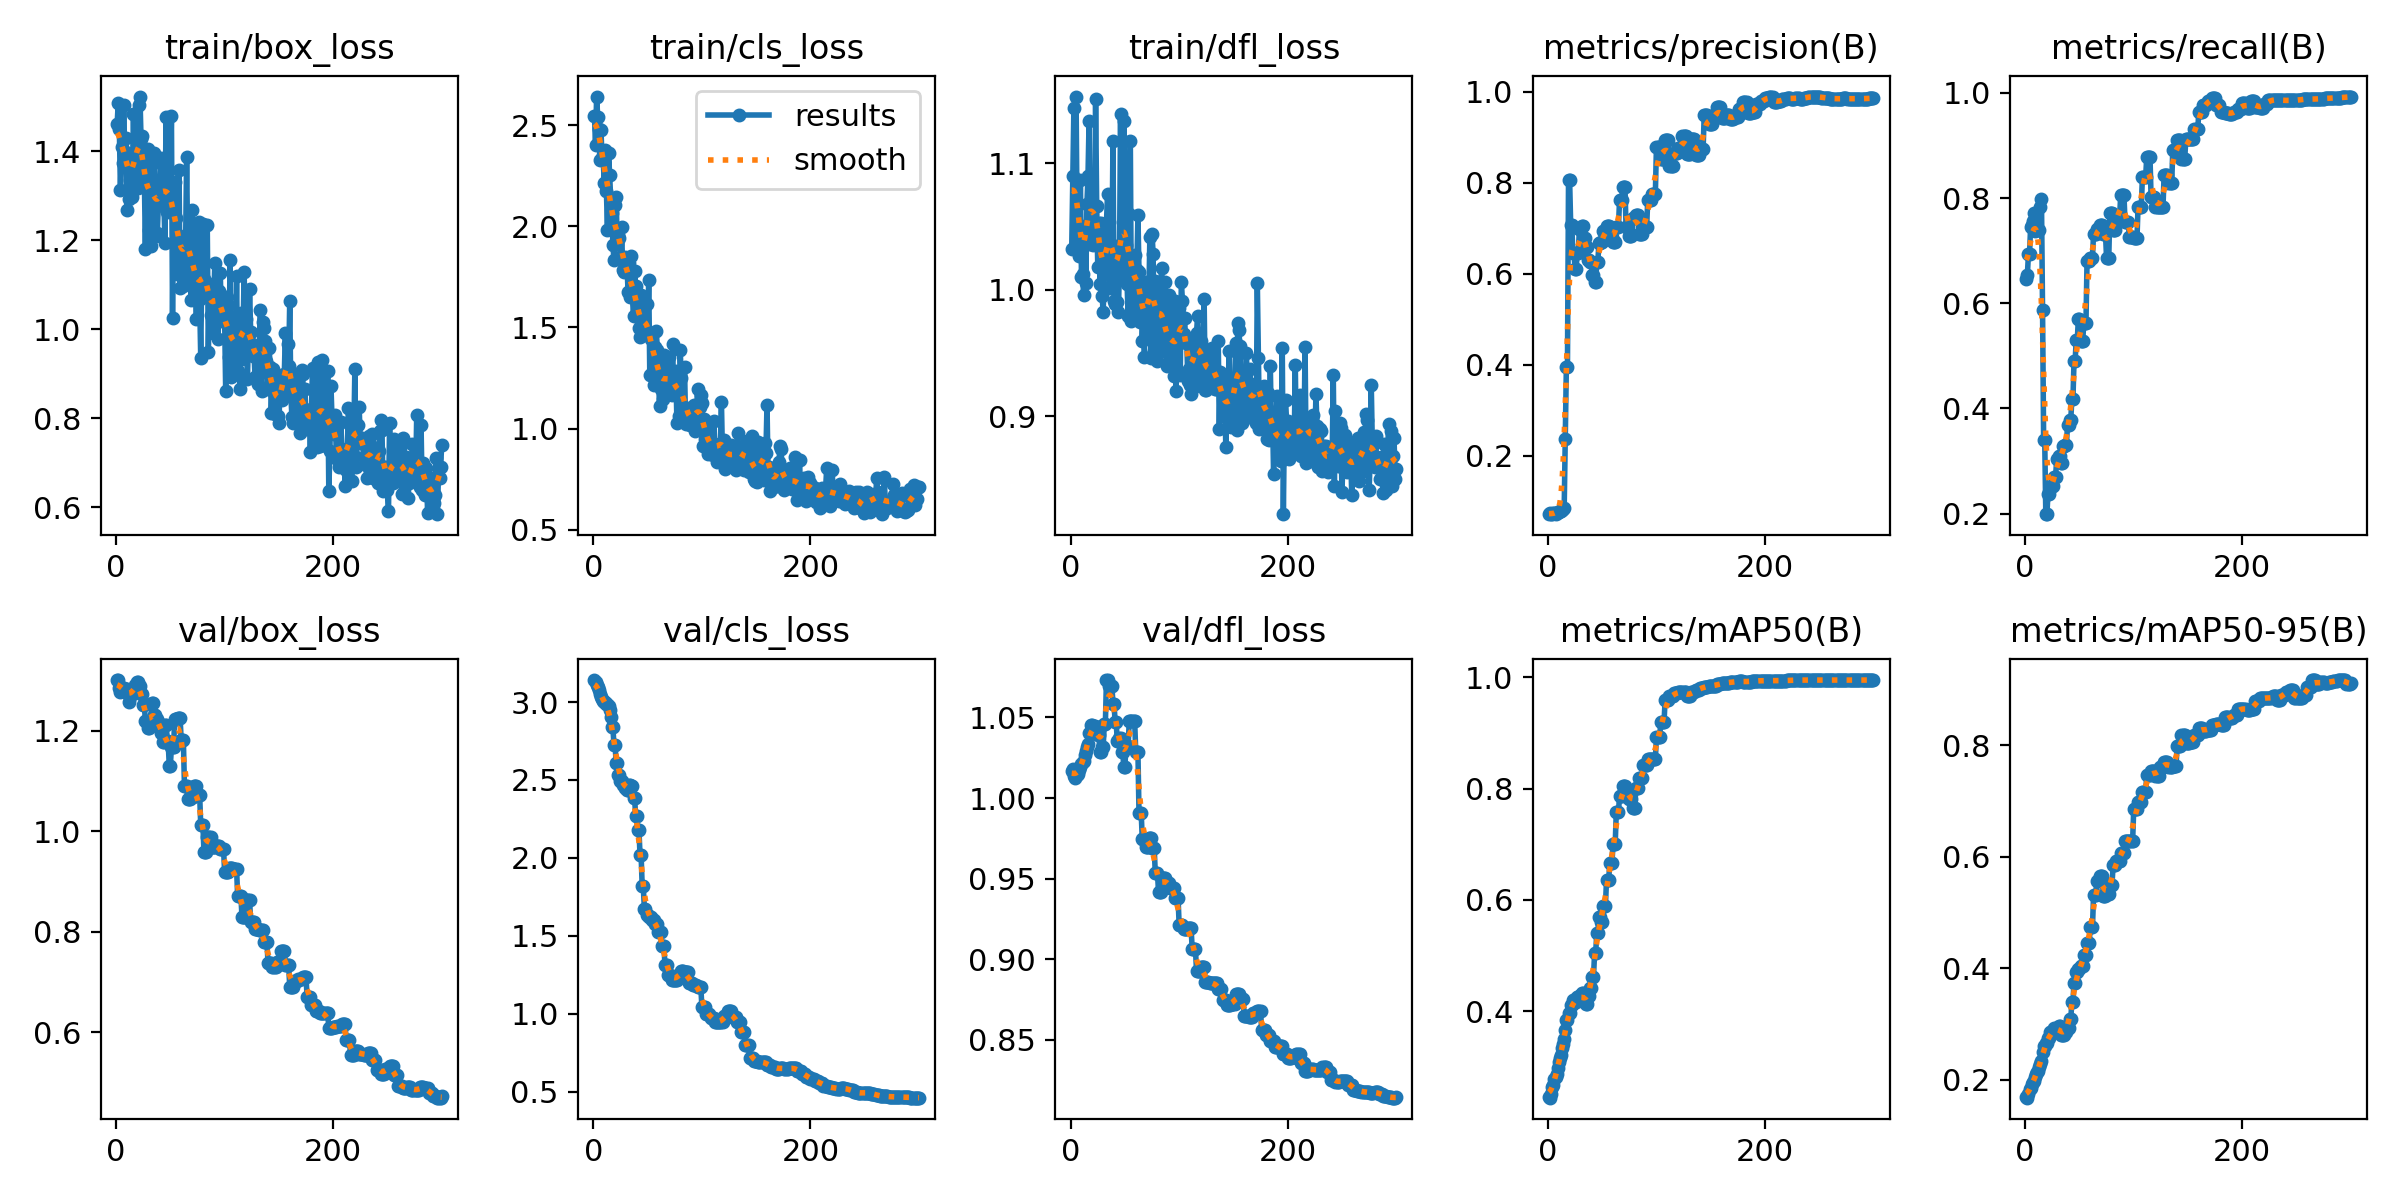

The file beside this chart, header and first rows:
epoch, time, train/box_loss, train/cls_loss, train/dfl_loss, metrics/precision(B), metrics/recall(B), metrics/mAP50(B), metrics/mAP50-95(B), val/box_loss, val/cls_loss, val/dfl_loss, lr/pg0, lr/pg1, lr/pg2
1, 0.7687, 1.462, 2.546, 1.032, 0.07183, 0.6457, 0.2453, 0.1687, 1.301, 3.141, 1.017, 0, 0, 0
2, 1.104, 1.509, 2.401, 1.09, 0.0734, 0.6535, 0.2447, 0.1679, 1.301, 3.132, 1.018, 1.10733e-05, 1.10733e-05, 1.10733e-05
3, 1.47, 1.451, 2.641, 1.144, 0.07297, 0.6934, 0.2522, 0.174, 1.285, 3.112, 1.014, 2.20733e-05, 2.20733e-05, 2.20733e-05
4, 1.864, 1.313, 2.541, 1.034, 0.07167, 0.6934, 0.2647, 0.1835, 1.278, 3.095, 1.012, 3.3e-05, 3.3e-05, 3.3e-05
5, 2.251, 1.41, 2.48, 1.153, 0.07355, 0.7452, 0.2673, 0.1856, 1.283, 3.079, 1.014, 4.38534e-05, 4.38534e-05, 4.38534e-05
6, 2.614, 1.374, 2.325, 1.049, 0.07403, 0.7491, 0.2774, 0.1933, 1.285, 3.055, 1.014, 5.46334e-05, 5.46334e-05, 5.46334e-05
7, 3.118, 1.504, 2.476, 1.052, 0.07311, 0.757, 0.2821, 0.1955, 1.285, 3.035, 1.015, 6.53401e-05, 6.53401e-05, 6.53401e-05
8, 3.479, 1.391, 2.336, 1.026, 0.07469, 0.7717, 0.2869, 0.1978, 1.281, 3.017, 1.017, 7.59735e-05, 7.59735e-05, 7.59735e-05
9, 3.851, 1.43, 2.345, 1.087, 0.07575, 0.7371, 0.2974, 0.2048, 1.282, 3.006, 1.019, 8.65336e-05, 8.65336e-05, 8.65336e-05
10, 4.228, 1.269, 2.214, 1.01, 0.07718, 0.7425, 0.3091, 0.21, 1.284, 2.998, 1.021, 9.70203e-05, 9.70203e-05, 9.70203e-05
11, 4.597, 1.395, 2.379, 1.012, 0.07838, 0.7425, 0.3165, 0.2135, 1.273, 3.001, 1.023, 0.0001074, 0.0001074, 0.0001074
12, 4.963, 1.293, 2.176, 0.9959, 0.07911, 0.7386, 0.321, 0.2156, 1.258, 2.989, 1.023, 0.0001178, 0.0001178, 0.0001178
13, 5.332, 1.337, 1.982, 1.046, 0.08108, 0.7385, 0.3343, 0.223, 1.268, 2.985, 1.027, 0.000128, 0.000128, 0.000128
14, 5.706, 1.371, 2.363, 1.005, 0.08274, 0.7839, 0.3416, 0.2285, 1.274, 2.975, 1.029, 0.0001382, 0.0001382, 0.0001382
15, 6.073, 1.298, 2.254, 1.068, 0.08464, 0.7986, 0.3509, 0.2334, 1.276, 2.95, 1.032, 0.0001484, 0.0001484, 0.0001484
16, 6.435, 1.483, 2.132, 1.09, 0.2361, 0.5873, 0.3665, 0.2505, 1.278, 2.901, 1.033, 0.0001584, 0.0001584, 0.0001584
17, 6.803, 1.336, 2.065, 1.134, 0.3947, 0.3397, 0.3847, 0.26, 1.292, 2.837, 1.04, 0.0001684, 0.0001684, 0.0001684
18, 7.152, 1.35, 1.905, 1.036, 0.3947, 0.3397, 0.3847, 0.26, 1.292, 2.837, 1.04, 0.0001783, 0.0001783, 0.0001783
19, 7.524, 1.414, 1.835, 1.05, 0.8062, 0.1989, 0.3974, 0.2668, 1.298, 2.725, 1.046, 0.0001881, 0.0001881, 0.0001881
20, 7.883, 1.318, 2.103, 1.05, 0.8062, 0.1989, 0.3974, 0.2668, 1.298, 2.725, 1.046, 0.0001979, 0.0001979, 0.0001979
21, 8.262, 1.504, 2.144, 1.035, 0.7064, 0.2373, 0.4106, 0.2757, 1.29, 2.61, 1.045, 0.0002075, 0.0002075, 0.0002075
22, 8.623, 1.523, 1.912, 1.041, 0.7064, 0.2373, 0.4106, 0.2757, 1.29, 2.61, 1.045, 0.0002171, 0.0002171, 0.0002171
23, 9, 1.427, 1.956, 1.151, 0.6462, 0.2512, 0.4206, 0.2851, 1.274, 2.533, 1.044, 0.0002267, 0.0002267, 0.0002267
24, 9.366, 1.434, 1.944, 1.066, 0.6462, 0.2512, 0.4206, 0.2851, 1.274, 2.533, 1.044, 0.0002361, 0.0002361, 0.0002361
25, 9.728, 1.343, 1.849, 1.018, 0.6112, 0.2516, 0.4164, 0.2852, 1.252, 2.492, 1.039, 0.0002455, 0.0002455, 0.0002455
26, 10.22, 1.349, 1.997, 1.053, 0.6112, 0.2516, 0.4164, 0.2852, 1.252, 2.492, 1.039, 0.0002548, 0.0002548, 0.0002548
27, 10.59, 1.182, 1.784, 1.005, 0.6448, 0.269, 0.4251, 0.293, 1.221, 2.468, 1.029, 0.0002641, 0.0002641, 0.0002641
28, 10.98, 1.371, 1.772, 1.053, 0.6448, 0.269, 0.4251, 0.293, 1.221, 2.468, 1.029, 0.0002732, 0.0002732, 0.0002732
29, 11.36, 1.405, 1.847, 0.9952, 0.6986, 0.303, 0.428, 0.2919, 1.205, 2.449, 1.032, 0.0002823, 0.0002823, 0.0002823
30, 11.71, 1.224, 1.809, 0.9824, 0.6986, 0.303, 0.428, 0.2919, 1.205, 2.449, 1.032, 0.0002914, 0.0002914, 0.0002914
31, 12.06, 1.374, 1.801, 1.015, 0.706, 0.3091, 0.4319, 0.2958, 1.216, 2.433, 1.046, 0.0003003, 0.0003003, 0.0003003
32, 12.42, 1.187, 1.677, 1.021, 0.706, 0.3091, 0.4319, 0.2958, 1.216, 2.433, 1.046, 0.0003092, 0.0003092, 0.0003092
33, 12.79, 1.392, 1.817, 1.053, 0.6782, 0.2966, 0.4191, 0.2796, 1.256, 2.468, 1.073, 0.000318, 0.000318, 0.000318
34, 13.13, 1.285, 1.651, 1.076, 0.6782, 0.2966, 0.4191, 0.2796, 1.256, 2.468, 1.073, 0.0003267, 0.0003267, 0.0003267
35, 13.48, 1.395, 1.853, 1.054, 0.6595, 0.3288, 0.4134, 0.2794, 1.232, 2.461, 1.07, 0.0003354, 0.0003354, 0.0003354
36, 13.83, 1.295, 1.661, 1.002, 0.6595, 0.3288, 0.4134, 0.2794, 1.232, 2.461, 1.07, 0.0003439, 0.0003439, 0.0003439
37, 14.19, 1.209, 1.557, 1.032, 0.6297, 0.3309, 0.4277, 0.2859, 1.224, 2.385, 1.07, 0.0003524, 0.0003524, 0.0003524
38, 14.52, 1.217, 1.779, 1.021, 0.6297, 0.3309, 0.4277, 0.2859, 1.224, 2.385, 1.07, 0.0003609, 0.0003609, 0.0003609
39, 14.87, 1.286, 1.706, 1.118, 0.6267, 0.368, 0.4423, 0.2926, 1.216, 2.266, 1.059, 0.0003692, 0.0003692, 0.0003692
40, 15.21, 1.296, 1.616, 0.9915, 0.6267, 0.368, 0.4423, 0.2926, 1.216, 2.266, 1.059, 0.0003775, 0.0003775, 0.0003775
41, 15.56, 1.384, 1.551, 0.9891, 0.5978, 0.3777, 0.461, 0.308, 1.196, 2.179, 1.047, 0.0003857, 0.0003857, 0.0003857
42, 16.05, 1.371, 1.498, 1.035, 0.5978, 0.3777, 0.461, 0.308, 1.196, 2.179, 1.047, 0.0003939, 0.0003939, 0.0003939
43, 16.42, 1.276, 1.452, 0.9903, 0.5814, 0.418, 0.5041, 0.3402, 1.179, 2.018, 1.035, 0.0004019, 0.0004019, 0.0004019
44, 16.78, 1.294, 1.662, 0.9822, 0.5814, 0.418, 0.5041, 0.3402, 1.179, 2.018, 1.035, 0.0004099, 0.0004099, 0.0004099
45, 17.15, 1.194, 1.463, 1.02, 0.6268, 0.4894, 0.5398, 0.3729, 1.211, 1.817, 1.037, 0.0004179, 0.0004179, 0.0004179
46, 17.51, 1.477, 1.554, 1.139, 0.6268, 0.4894, 0.5398, 0.3729, 1.211, 1.817, 1.037, 0.0004257, 0.0004257, 0.0004257
47, 17.9, 1.265, 1.507, 1.009, 0.6667, 0.5292, 0.5686, 0.3926, 1.179, 1.674, 1.028, 0.0004335, 0.0004335, 0.0004335
48, 18.25, 1.3, 1.476, 1.021, 0.6667, 0.5292, 0.5686, 0.3926, 1.179, 1.674, 1.028, 0.0004412, 0.0004412, 0.0004412
49, 18.62, 1.266, 1.614, 1.133, 0.6705, 0.5704, 0.5598, 0.3979, 1.131, 1.635, 1.02, 0.0004488, 0.0004488, 0.0004488
50, 18.99, 1.33, 1.47, 1.044, 0.6705, 0.5704, 0.5598, 0.3979, 1.131, 1.635, 1.02, 0.0004564, 0.0004564, 0.0004564
51, 19.38, 1.479, 1.736, 1.035, 0.6933, 0.5284, 0.5892, 0.4042, 1.168, 1.622, 1.033, 0.0004638, 0.0004638, 0.0004638
52, 19.73, 1.026, 1.265, 1.005, 0.6933, 0.5284, 0.5892, 0.4042, 1.168, 1.622, 1.033, 0.0004712, 0.0004712, 0.0004712
53, 20.11, 1.313, 1.442, 0.9794, 0.6933, 0.5284, 0.5892, 0.4042, 1.168, 1.622, 1.033, 0.0004786, 0.0004786, 0.0004786
54, 20.49, 1.331, 1.467, 1.06, 0.7042, 0.5618, 0.6357, 0.4239, 1.223, 1.599, 1.048, 0.0004858, 0.0004858, 0.0004858
55, 20.86, 1.251, 1.286, 1.117, 0.7042, 0.5618, 0.6357, 0.4239, 1.223, 1.599, 1.048, 0.000493, 0.000493, 0.000493
56, 21.21, 1.124, 1.217, 0.9752, 0.7042, 0.5618, 0.6357, 0.4239, 1.223, 1.599, 1.048, 0.0005001, 0.0005001, 0.0005001
57, 21.58, 1.212, 1.405, 0.9917, 0.6819, 0.6806, 0.6659, 0.4454, 1.225, 1.577, 1.048, 0.0005072, 0.0005072, 0.0005072
58, 21.95, 1.357, 1.481, 0.9822, 0.6819, 0.6806, 0.6659, 0.4454, 1.225, 1.577, 1.048, 0.0005142, 0.0005142, 0.0005142
59, 22.42, 1.092, 1.387, 1.027, 0.6819, 0.6806, 0.6659, 0.4454, 1.225, 1.577, 1.048, 0.000521, 0.000521, 0.000521
60, 22.79, 1.158, 1.244, 0.98, 0.6689, 0.6866, 0.7002, 0.4736, 1.181, 1.525, 1.029, 0.0005279, 0.0005279, 0.0005279
... 240 more rows
